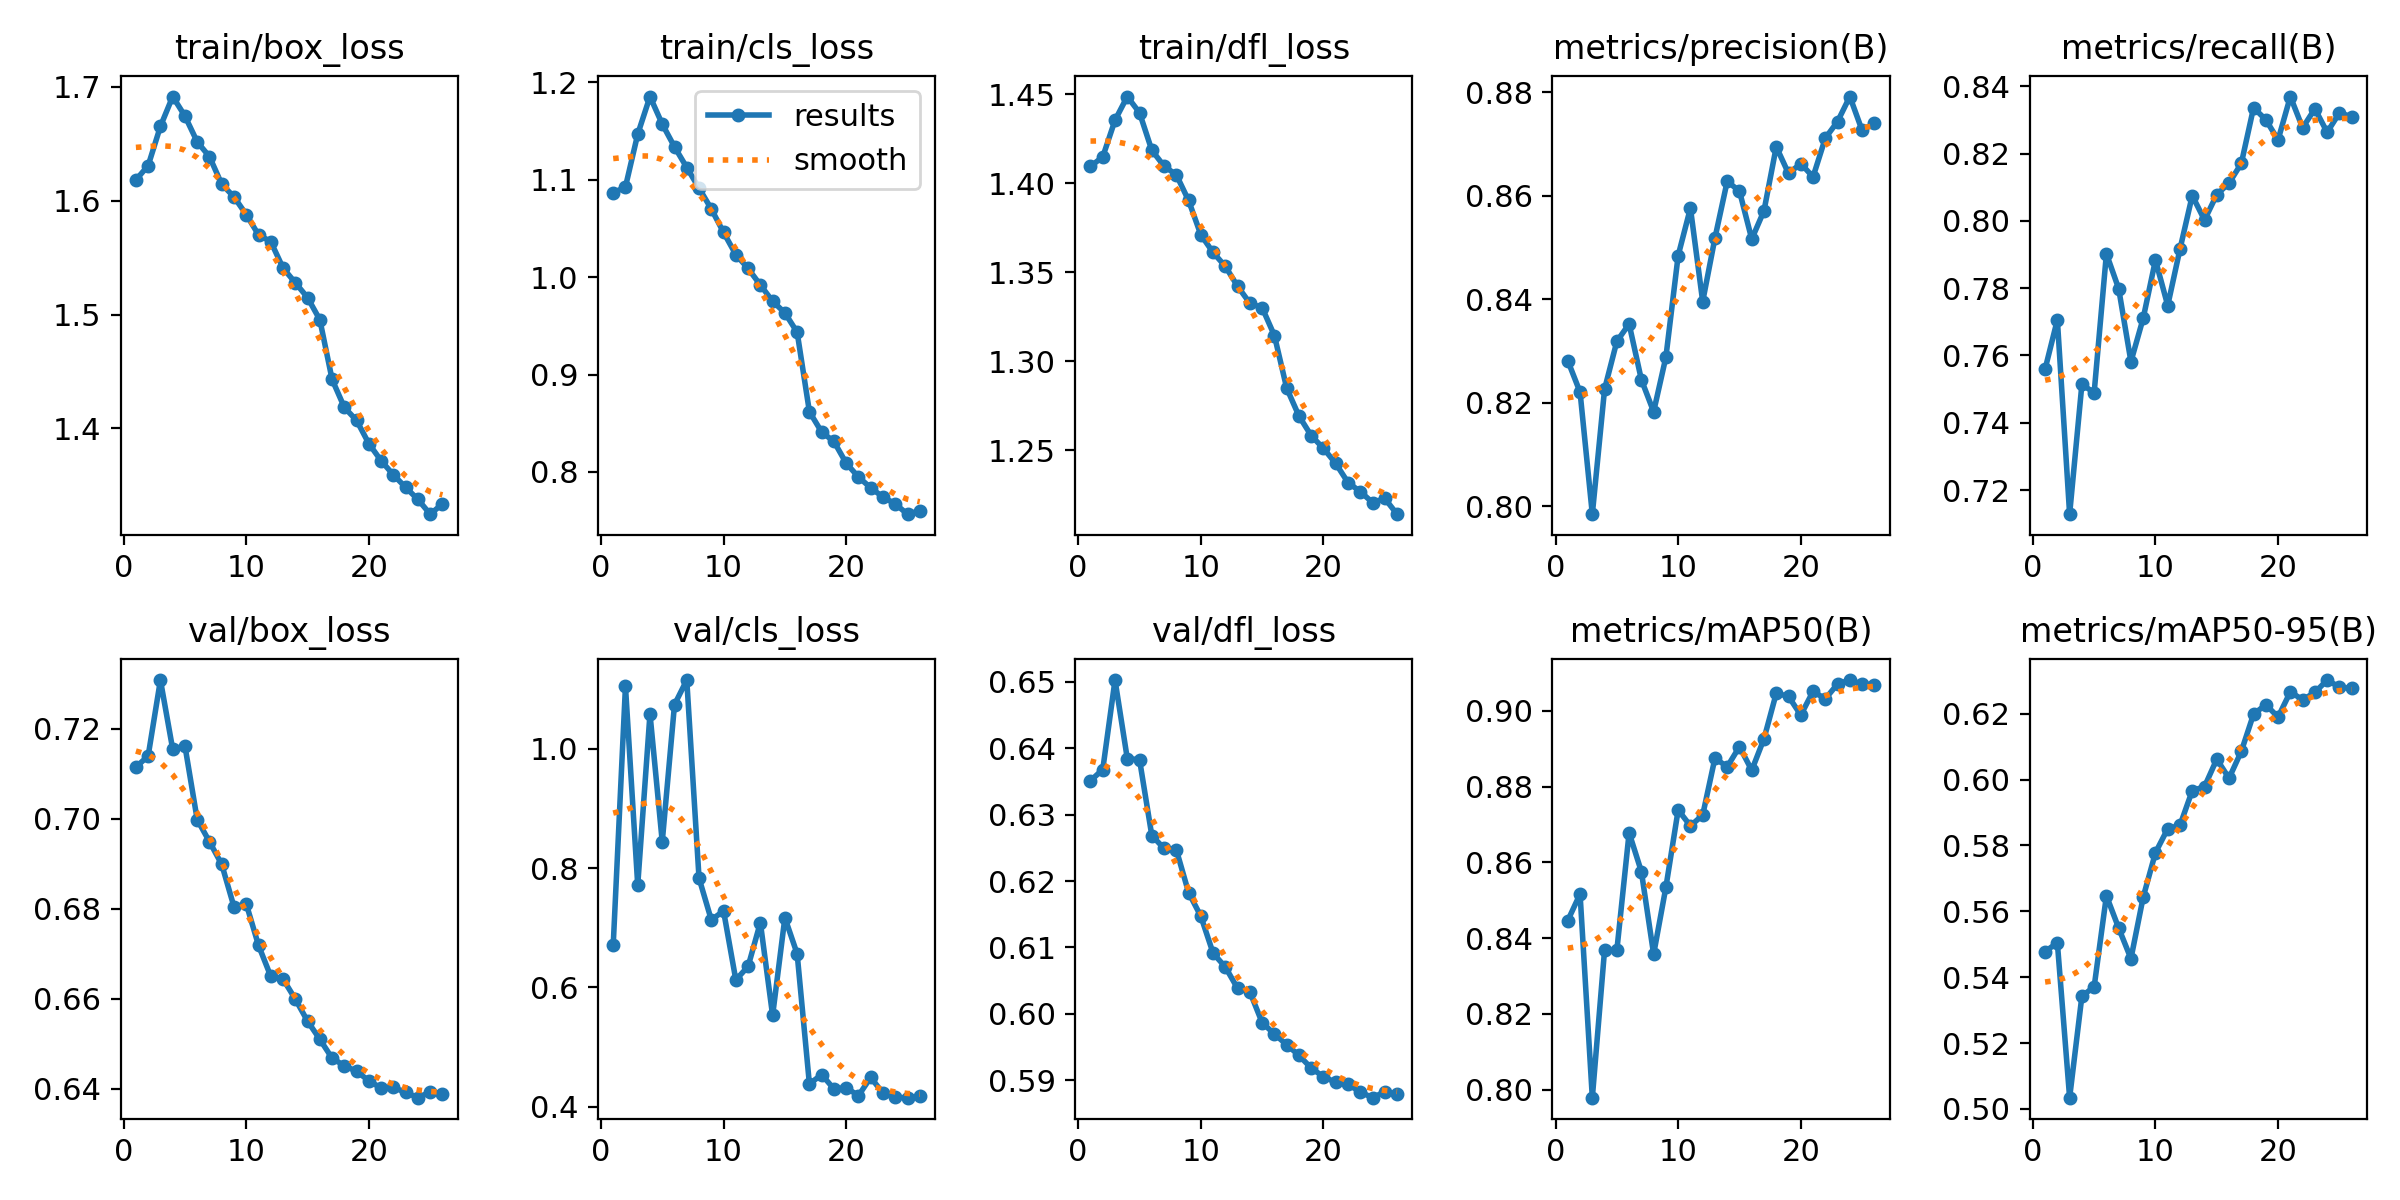

Source data for this figure (header and first rows):
epoch, time, train/box_loss, train/cls_loss, train/dfl_loss, metrics/precision(B), metrics/recall(B), metrics/mAP50(B), metrics/mAP50-95(B), val/box_loss, val/cls_loss, val/dfl_loss, lr/pg0, lr/pg1, lr/pg2
1, 1233, 1.618, 1.086, 1.409, 0.8281, 0.756, 0.8447, 0.5478, 0.7114, 0.6703, 0.6351, 0.003331, 0.003331, 0.003331
2, 2406, 1.631, 1.093, 1.415, 0.822, 0.7706, 0.8517, 0.5504, 0.714, 1.105, 0.6368, 0.006636, 0.006636, 0.006636
3, 3560, 1.665, 1.147, 1.435, 0.7984, 0.7128, 0.7979, 0.5034, 0.7308, 0.7714, 0.6503, 0.009829, 0.009829, 0.009829
4, 4708, 1.692, 1.185, 1.449, 0.8226, 0.7514, 0.8369, 0.5342, 0.7155, 1.058, 0.6384, 0.009652, 0.009652, 0.009652
5, 5874, 1.674, 1.157, 1.439, 0.8319, 0.7489, 0.8368, 0.5371, 0.7162, 0.8441, 0.6383, 0.009388, 0.009388, 0.009388
6, 7017, 1.652, 1.134, 1.418, 0.8352, 0.7903, 0.8678, 0.5647, 0.6998, 1.074, 0.6269, 0.009055, 0.009055, 0.009055
7, 8153, 1.639, 1.112, 1.41, 0.8244, 0.7799, 0.8576, 0.5549, 0.6949, 1.115, 0.6249, 0.008658, 0.008658, 0.008658
8, 9315, 1.614, 1.091, 1.405, 0.8182, 0.7582, 0.8358, 0.5456, 0.6899, 0.7831, 0.6247, 0.008205, 0.008205, 0.008205
9, 10465, 1.603, 1.07, 1.39, 0.8288, 0.7711, 0.8535, 0.5643, 0.6804, 0.7131, 0.6183, 0.007702, 0.007702, 0.007702
10, 11593, 1.588, 1.046, 1.371, 0.8485, 0.7884, 0.8738, 0.5778, 0.6811, 0.7281, 0.6147, 0.007158, 0.007158, 0.007158
11, 12723, 1.57, 1.023, 1.361, 0.8576, 0.7749, 0.8696, 0.5851, 0.6719, 0.6125, 0.6091, 0.00658, 0.00658, 0.00658
12, 13846, 1.564, 1.009, 1.353, 0.8396, 0.7916, 0.8725, 0.5861, 0.665, 0.635, 0.607, 0.005978, 0.005978, 0.005978
13, 14980, 1.541, 0.9919, 1.342, 0.8518, 0.8075, 0.8875, 0.5966, 0.6644, 0.7086, 0.6038, 0.005361, 0.005361, 0.005361
14, 16106, 1.528, 0.9752, 1.333, 0.8628, 0.8003, 0.8852, 0.5979, 0.6599, 0.553, 0.6033, 0.004739, 0.004739, 0.004739
15, 17229, 1.515, 0.9633, 1.33, 0.8609, 0.8078, 0.8905, 0.6062, 0.655, 0.7167, 0.5987, 0.004453, 0.004453, 0.004453
16, 18337, 1.495, 0.9434, 1.314, 0.8516, 0.8113, 0.8843, 0.6004, 0.651, 0.6563, 0.597, 0.003865, 0.003865, 0.003865
17, 19500, 1.443, 0.8618, 1.285, 0.8571, 0.8171, 0.8926, 0.6086, 0.6468, 0.438, 0.5954, 0.003295, 0.003295, 0.003295
18, 20589, 1.418, 0.8409, 1.269, 0.8695, 0.8337, 0.9046, 0.6199, 0.6451, 0.4538, 0.5938, 0.00275, 0.00275, 0.00275
19, 21665, 1.407, 0.8312, 1.258, 0.8643, 0.8301, 0.9038, 0.6227, 0.6439, 0.4298, 0.5918, 0.002238, 0.002238, 0.002238
20, 22770, 1.387, 0.809, 1.251, 0.8662, 0.8241, 0.8989, 0.619, 0.6418, 0.4319, 0.5905, 0.001768, 0.001768, 0.001768
21, 23870, 1.372, 0.7948, 1.243, 0.8637, 0.837, 0.9051, 0.6267, 0.6402, 0.4184, 0.5897, 0.001345, 0.001345, 0.001345
22, 25121, 1.359, 0.7837, 1.232, 0.8712, 0.8277, 0.9032, 0.6242, 0.6403, 0.4491, 0.5894, 0.0009762, 0.0009762, 0.0009762
23, 26218, 1.348, 0.7742, 1.227, 0.8744, 0.8334, 0.9071, 0.6265, 0.6392, 0.4225, 0.5882, 0.000667, 0.000667, 0.000667
24, 27314, 1.338, 0.7672, 1.221, 0.8792, 0.8264, 0.9081, 0.6302, 0.6381, 0.4154, 0.5874, 0.0004217, 0.0004217, 0.0004217
25, 28542, 1.325, 0.7566, 1.223, 0.8727, 0.8321, 0.907, 0.6281, 0.6393, 0.4151, 0.5883, 0.0002438, 0.0002438, 0.0002438
26, 28829, 1.334, 0.7601, 1.214, 0.8741, 0.831, 0.9069, 0.6277, 0.6389, 0.4173, 0.5879, 0.0001361, 0.0001361, 0.0001361
